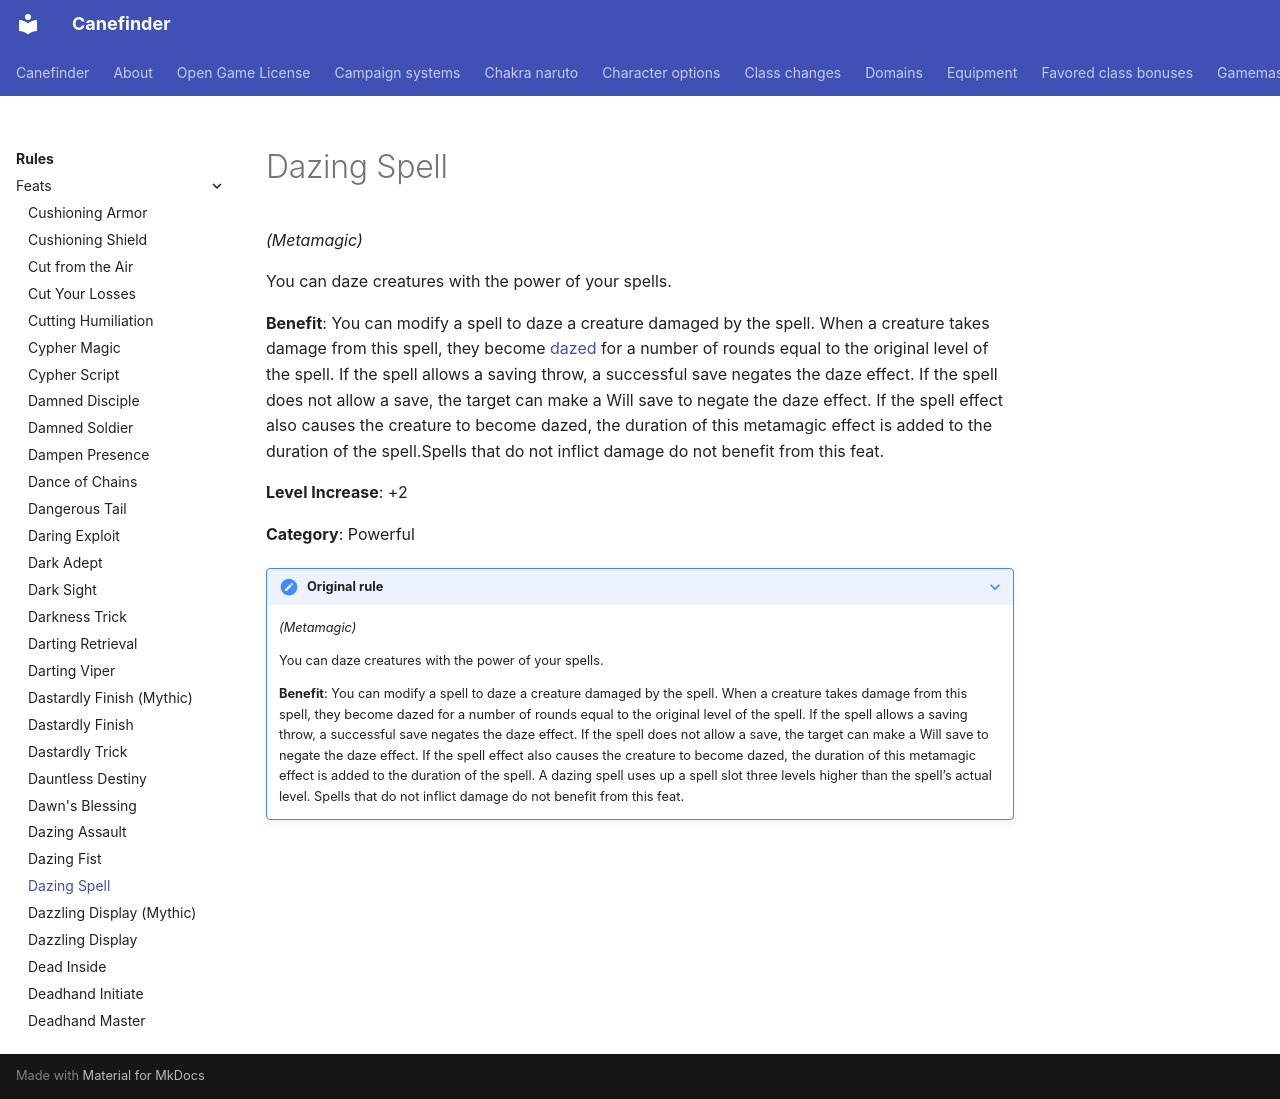

repository: canefinderhouserules/Canefinderhouserules · page: rules/feats/dazing-spell/index.html · generator: mkdocs

# Dazing Spell

*(Metamagic)*

You can daze creatures with the power of your spells.

**Benefit**: You can modify a spell to daze a creature damaged by the spell. When a creature takes damage from this spell, they become [dazed](../appendices/conditions.md#dazed) for a number of rounds equal to the original level of the spell. If the spell allows a saving throw, a successful save negates the daze effect. If the spell does not allow a save, the target can make a Will save to negate the daze effect. If the spell effect also causes the creature to become dazed, the duration of this metamagic effect is added to the duration of the spell.Spells that do not inflict damage do not benefit from this feat.

**Level Increase**: +2

**Category**: Powerful

??? note "Original rule"

    *(Metamagic)*

    You can daze creatures with the power of your spells.

    **Benefit**: You can modify a spell to daze a creature damaged by the spell. When a creature takes damage from this spell, they become dazed for a number of rounds equal to the original level of the spell. If the spell allows a saving throw, a successful save negates the daze effect. If the spell does not allow a save, the target can make a Will save to negate the daze effect. If the spell effect also causes the creature to become dazed, the duration of this metamagic effect is added to the duration of the spell. A dazing spell uses up a spell slot three levels higher than the spell’s actual level. Spells that do not inflict damage do not benefit from this feat.
